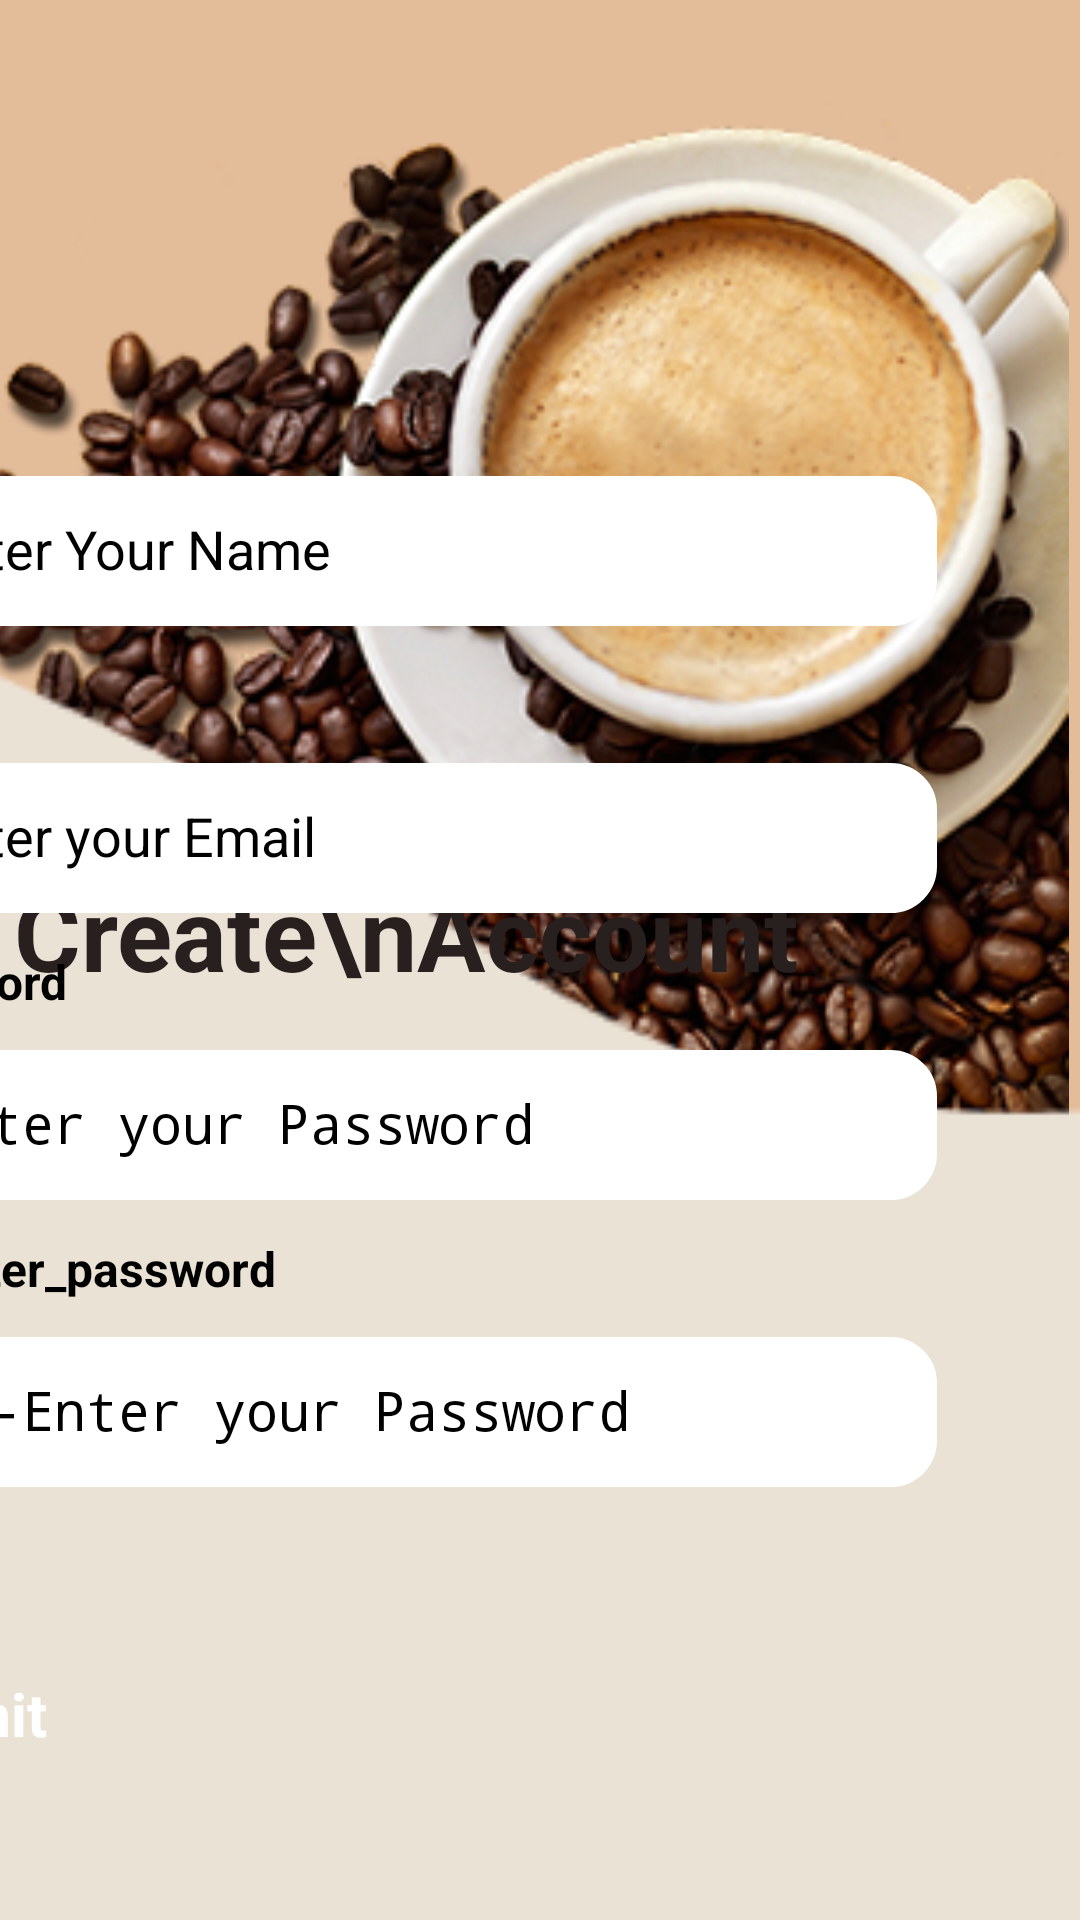

The Android layout XML behind this screen, and the referenced resources:
<!-- AndroidManifest.xml: application theme Theme.Cofee_shop -->
<!-- res/layout/activity_sign_up.xml -->
<?xml version="1.0" encoding="utf-8"?>
<androidx.constraintlayout.widget.ConstraintLayout xmlns:android="http://schemas.android.com/apk/res/android"
    xmlns:app="http://schemas.android.com/apk/res-auto"
    xmlns:tools="http://schemas.android.com/tools"
    android:id="@+id/main"
    android:layout_width="match_parent"
    android:layout_height="match_parent"
    tools:context=".Sign_up"
    android:background="@color/Nude">

    <ImageView
        android:id="@+id/imageView5"
        android:layout_width="397dp"
        android:layout_height="450dp"
        android:layout_marginTop="16dp"
        android:layout_marginEnd="4dp"
        app:layout_constraintEnd_toEndOf="parent"
        app:layout_constraintTop_toTopOf="parent"
        android:background="@drawable/coffee_1" />

    <ImageView
        android:id="@+id/imageView6"
        android:layout_width="917dp"
        android:layout_height="850dp"
        android:layout_marginTop="164dp"
        app:layout_constraintEnd_toEndOf="parent"
        app:layout_constraintHorizontal_bias="0.464"
        app:layout_constraintStart_toStartOf="parent"
        app:layout_constraintTop_toTopOf="parent"
        android:background="@drawable/rectangle20" />

    <TextView
        android:id="@+id/textView2"
        android:layout_width="wrap_content"
        android:layout_height="wrap_content"
        android:layout_marginTop="272dp"
        android:text="Create\nAccount"
        android:textColor="#281F1F"
        android:textColorHighlight="#020000"
        android:textSize="34sp"
        android:textStyle="bold"
        app:layout_constraintEnd_toEndOf="@+id/imageView5"
        app:layout_constraintHorizontal_bias="0.049"
        app:layout_constraintStart_toStartOf="parent"
        app:layout_constraintTop_toTopOf="@+id/imageView5" />

    <LinearLayout
        android:id="@+id/linearLayout"
        android:layout_width="437dp"
        android:layout_height="547dp"
        android:layout_marginEnd="4dp"
        android:orientation="vertical"
        android:padding="32dp"
        app:layout_constraintBottom_toBottomOf="parent"
        app:layout_constraintEnd_toEndOf="parent"
        app:layout_constraintTop_toBottomOf="@+id/imageView5"
        app:layout_constraintVertical_bias="1.0">


        <TextView
            android:id="@+id/textName"
            android:layout_width="match_parent"
            android:layout_height="wrap_content"
            android:text="Name"
            android:textSize="16sp"
            android:textStyle="bold" />

        <EditText
            android:id="@+id/EditTextName"
            android:layout_width="match_parent"
            android:layout_height="50dp"
            android:layout_margin="12dp"
            android:background="@drawable/edittext_background"
            android:ems="10"
            android:hint="Enter Your Name"
            android:inputType="text"
            android:padding="12dp"
            android:textColor="@color/black"
            android:textSize="18sp"
            tools:ignore="LabelFor" />


        <TextView
            android:id="@+id/textEmailR"
            android:layout_width="match_parent"
            android:layout_height="wrap_content"
            android:text="Email"
            android:textSize="16sp"
            android:textStyle="bold" />

        <EditText
            android:id="@+id/TextEmailR"
            android:layout_width="match_parent"
            android:layout_height="50dp"
            android:layout_margin="12dp"
            android:autofillHints="Enter Your Email"
            android:background="@drawable/edittext_background"
            android:ems="10"
            android:hint="Enter your Email"
            android:inputType="textEmailAddress"
            android:padding="12dp"
            android:textColor="@color/black"
            android:textSize="18sp"
            tools:ignore="LabelFor" />


        <TextView
            android:id="@+id/txtPasswrdR"
            android:layout_width="match_parent"
            android:layout_height="wrap_content"
            android:text="@string/password"
            android:textSize="16sp"
            android:textStyle="bold" />

        <EditText
            android:id="@+id/txtPasswordR"
            android:layout_width="match_parent"
            android:layout_height="50dp"
            android:layout_margin="12dp"

            android:background="@drawable/edittext_background"
            android:ems="10"
            android:hint="@string/enter_your_password"
            android:inputType="textPassword"
            android:padding="12dp"
            android:textColor="@color/black"
            android:textSize="18sp"
            tools:ignore="LabelFor" />

        <TextView
            android:id="@+id/RenterPassword"
            android:layout_width="match_parent"
            android:layout_height="wrap_content"
            android:text="@string/re_enter_password"
            android:textSize="16sp"
            android:textStyle="bold" />


        <EditText
            android:id="@+id/txtRenterPswword"
            android:layout_width="match_parent"
            android:layout_height="50dp"

            android:layout_margin="12dp"
            android:background="@drawable/edittext_background"
            android:ems="10"
            android:hint="@string/re_enter_your_password"
            android:inputType="textPassword"
            android:padding="12dp"
            android:textColor="@color/black"
            android:textSize="18sp"
            tools:ignore="LabelFor" />

        <Button
            android:id="@+id/btnsubmit"
            android:layout_width="360dp"
            android:layout_height="0dp"
            android:layout_gravity="center_vertical"
            android:layout_marginTop="50dp"
            android:layout_weight="1"
            android:backgroundTint="@color/Brunette"

            android:text="@string/submit"
            android:textColor="@color/white"
            android:textSize="20sp"
            android:textStyle="bold" />


    </LinearLayout>

</androidx.constraintlayout.widget.ConstraintLayout>
<!-- resources referenced by this layout -->
<resources>
  <color name="Brunette">#40230A</color>
  <color name="Nude">#E3BC9A</color>
  <color name="black">#FF000000</color>
  <color name="white">#FFFFFFFF</color>
  <!-- drawable coffee_1: png bitmap (drawable, 227241 bytes) -->
  <!-- drawable edittext_background (drawable) -->
  <?xml version="1.0" encoding="utf-8"?>
  <selector xmlns:android="http://schemas.android.com/apk/res/android">
      <item>
          <shape android:shape="rectangle">
              <solid android:color="#FFFFFF"/>
                  <corners android:radius="15dp"/>
              <stroke android:color="@color/white" android:width="1dp"/>
          </shape>
      </item>
  
  </selector>
  <!-- drawable rectangle20: png bitmap (drawable, 4538 bytes) -->
  <string name="enter_your_password">Enter your Password</string>
  <string name="password">Password</string>
  <string name="re_enter_password">Re_enter_password</string>
  <string name="re_enter_your_password">Re-Enter your Password</string>
  <string name="submit">Submit</string>
</resources>
